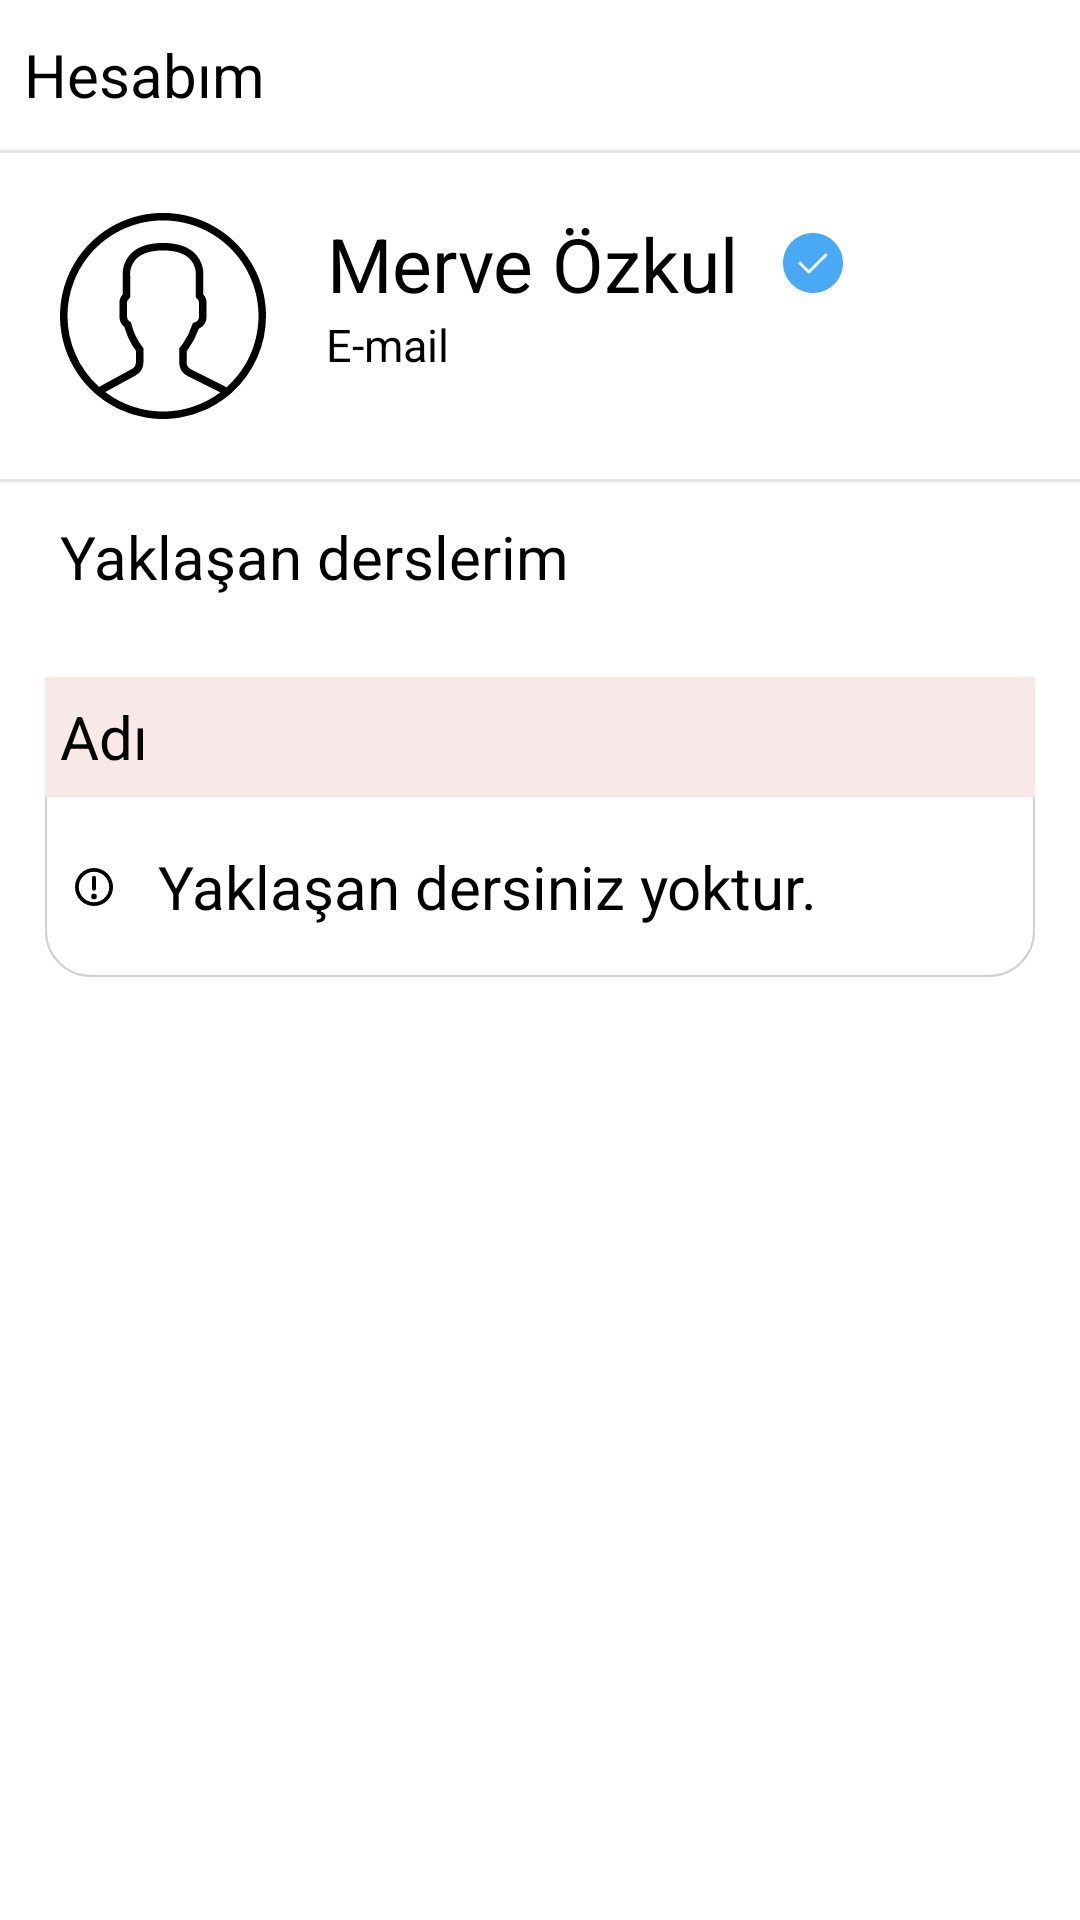

Write the Android layout XML for this screen, with the resource values it uses.
<!-- AndroidManifest.xml: application theme Theme.EvdekiOkulum -->
<!-- res/layout/fragment_account.xml -->
<?xml version="1.0" encoding="utf-8"?>
<RelativeLayout xmlns:android="http://schemas.android.com/apk/res/android"
    xmlns:tools="http://schemas.android.com/tools"
    android:layout_width="match_parent"
    android:layout_height="match_parent"
    xmlns:app="http://schemas.android.com/apk/res-auto"
    tools:context=".menu.Account"
    android:orientation="vertical"
    android:weightSum="6"
    android:background="@color/white"

    >

    <RelativeLayout
        android:layout_alignParentTop="true"
        android:layout_centerHorizontal="true"
        android:id="@+id/payment"
        android:layout_width="match_parent"
        android:layout_height="50dp"
        android:gravity="clip_horizontal">
        <TextView
            android:layout_width="match_parent"
            android:layout_height="wrap_content"
            android:layout_gravity="center"
            android:layout_centerInParent="true"
            android:paddingLeft="8dp"
            android:layout_marginBottom="0dp"
            android:text="Hesabım"
            android:textColor="@color/black"
            android:textSize="20dp" />

    </RelativeLayout>



    <View
        android:layout_below="@id/payment"
        android:id="@+id/id9"
        android:layout_gravity="bottom"
        android:layout_width="match_parent"
        android:layout_height="1dp"
        android:background="@color/view" />


    <RelativeLayout
        android:id="@+id/id10"
        android:layout_width="match_parent"
        android:layout_height="wrap_content"
        android:layout_below="@id/id9"
        android:layout_marginTop="0dp"
        android:gravity="center"
        android:orientation="horizontal"
        android:padding="20dp">

        <ImageView
            android:id="@+id/id8"
            android:layout_width="wrap_content"
            android:layout_height="wrap_content"
            android:layout_centerVertical="true"
            android:src="@drawable/user_btn_control" />

        <LinearLayout
            android:layout_width="match_parent"
            android:layout_height="wrap_content"
            android:layout_alignTop="@id/id8"
            android:layout_centerHorizontal="true"
            android:layout_marginLeft="20dp"
            android:layout_toRightOf="@id/id8"
            android:orientation="vertical"
            android:weightSum="4">

            <TextView
                android:layout_width="wrap_content"
                android:layout_height="wrap_content"
                android:layout_marginRight="30dp"
                android:drawableRight="@drawable/checkbox_active"
                android:drawablePadding="15dp"
                android:drawableTint="@color/checkbox_bg"
                android:gravity="center"
                android:text="Merve Özkul"
                android:textColor="@color/black"
                android:textSize="25dp" />

            <TextView
                android:layout_width="wrap_content"
                android:layout_height="wrap_content"
                android:layout_marginRight="30dp"
                android:text="E-mail"
                android:textColor="@color/black"
                android:textSize="15dp" />

        </LinearLayout>

    </RelativeLayout>

    <View
        android:layout_centerHorizontal="true"
        android:layout_below="@id/id10"
        android:layout_gravity="bottom"
        android:layout_width="match_parent"
        android:id="@+id/id11"
        android:layout_height="1dp"
        android:background="@color/view" />

    <TextView
        android:layout_centerHorizontal="true"
        android:id="@+id/id12"
        android:layout_below="@id/id11"
        android:paddingLeft="20dp"
        android:text="Yaklaşan derslerim"
        android:layout_width="match_parent"
        android:layout_height="50dp"
        android:textSize="20dp"
        android:textColor="@color/black"
        android:gravity="center_vertical"/>
    <RelativeLayout
        android:layout_centerHorizontal="true"
        android:layout_below="@+id/id12"
        android:layout_margin="15dp"
        android:layout_width="match_parent"
        android:layout_height="wrap_content"
        android:orientation="vertical"
        android:background="@drawable/account_list_bg">

        <TextView
            android:layout_centerHorizontal="true"
            android:id="@+id/id6"
            android:layout_alignParentTop="true"
        android:background="@color/textview_bg"
        android:layout_width="match_parent"
        android:layout_height="40dp"
        android:text="@string/lesson_name"
        android:textSize="20dp"
            android:paddingLeft="5dp"
        android:textColor="@color/black"
        android:gravity="center_vertical"/>
        <TextView
            android:layout_centerHorizontal="true"


            android:paddingLeft="10dp"
            android:layout_below="@id/id6"
            android:drawablePadding="15dp"
            android:id="@+id/id7"
            android:drawableLeft="@drawable/ic_warning_sign"
            android:layout_width="match_parent"
            android:layout_height="60dp"
            android:text="@string/upcoming_lesson2"
            android:textSize="20dp"
            android:textColor="@color/black"
            android:gravity="center_vertical"/>

           <androidx.recyclerview.widget.RecyclerView
               android:layout_below="@id/id7"
            android:layout_width="match_parent"
               android:layout_centerHorizontal="true"
            android:layout_height="wrap_content" />


    </RelativeLayout>




</RelativeLayout>
<!-- resources referenced by this layout -->
<resources>
  <color name="black">#FF000000</color>
  <color name="checkbox_bg">#49A9F5</color>
  <color name="textview_bg">#F8E9E8</color>
  <color name="view">#E5E5E5</color>
  <color name="white">#FFFFFFFF</color>
  <!-- drawable account_list_bg (drawable) -->
  <?xml version="1.0" encoding="utf-8"?>
  <shape xmlns:android="http://schemas.android.com/apk/res/android">
      <corners android:radius="15dp" />
      <stroke android:width="0.5dp" android:color="#D0D0D0" />
      <solid android:color="#FFFFFF"/>
  
  
  
  </shape>
  <!-- drawable checkbox_active (drawable) -->
  <vector android:autoMirrored="true" android:height="20dp"
      android:viewportHeight="414.72" android:viewportWidth="414.72"
      android:width="20dp" xmlns:android="http://schemas.android.com/apk/res/android">
      <path android:fillColor="#FF0000" android:pathData="M207.36,0C92.838,0 0,92.838 0,207.36s92.838,207.36 207.36,207.36s207.36,-92.838 207.36,-207.36C414.485,92.936 321.784,0.235 207.36,0zM186.027,276.267c-1.794,2.006 -4.349,3.167 -7.04,3.2c-2.574,-0.014 -5.004,-1.19 -6.613,-3.2l-67.2,-66.987l13.653,-13.44l59.947,59.52L295.68,138.88l13.653,13.44L186.027,276.267z"/>
  </vector>
  <!-- drawable ic_warning_sign (drawable) -->
  <vector xmlns:android="http://schemas.android.com/apk/res/android"
      android:width="12.531dp"
      android:height="12.531dp"
      android:viewportWidth="12.531"
      android:viewportHeight="12.531">
    <path
        android:fillColor="#FF000000"
        android:pathData="M6.266,0a6.266,6.266 0,1 0,6.266 6.266A6.273,6.273 0,0 0,6.266 0ZM6.266,11.278a5.012,5.012 0,1 1,5.012 -5.012A5.018,5.018 0,0 1,6.266 11.278Z"/>
    <path
        android:fillColor="#FF000000"
        android:pathData="M5.639,6.892L5.639,3.133a0.627,0.627 0,0 1,1.253 0v3.759a0.627,0.627 0,0 1,-1.253 0Z"/>
    <path
        android:fillColor="#FF000000"
        android:pathData="M7.206,9.398a0.94,0.94 0,1 1,-0.94 -0.94A0.94,0.94 0,0 1,7.206 9.398Z"/>
  </vector>
  <!-- drawable user_btn_control: vector/xml drawable (drawable, 3283 chars, omitted) -->
  <string name="lesson_name">Adı</string>
  <string name="upcoming_lesson2">Yaklaşan dersiniz yoktur.</string>
  <style name="Theme.EvdekiOkulum" parent="Theme.AppCompat.Light.NoActionBar">
          
          <item name="colorPrimary">@color/purple_500</item>
          <item name="colorPrimaryDark">@color/black</item>
          <item name="colorAccent">@color/btn_bg</item>
          <item name="windowNoTitle">true</item>
          <item name="windowActionBar">false</item>
  
      </style>
  <color name="purple_500">#FF6200EE</color>
  <color name="btn_bg">#ED2A26</color>
</resources>
